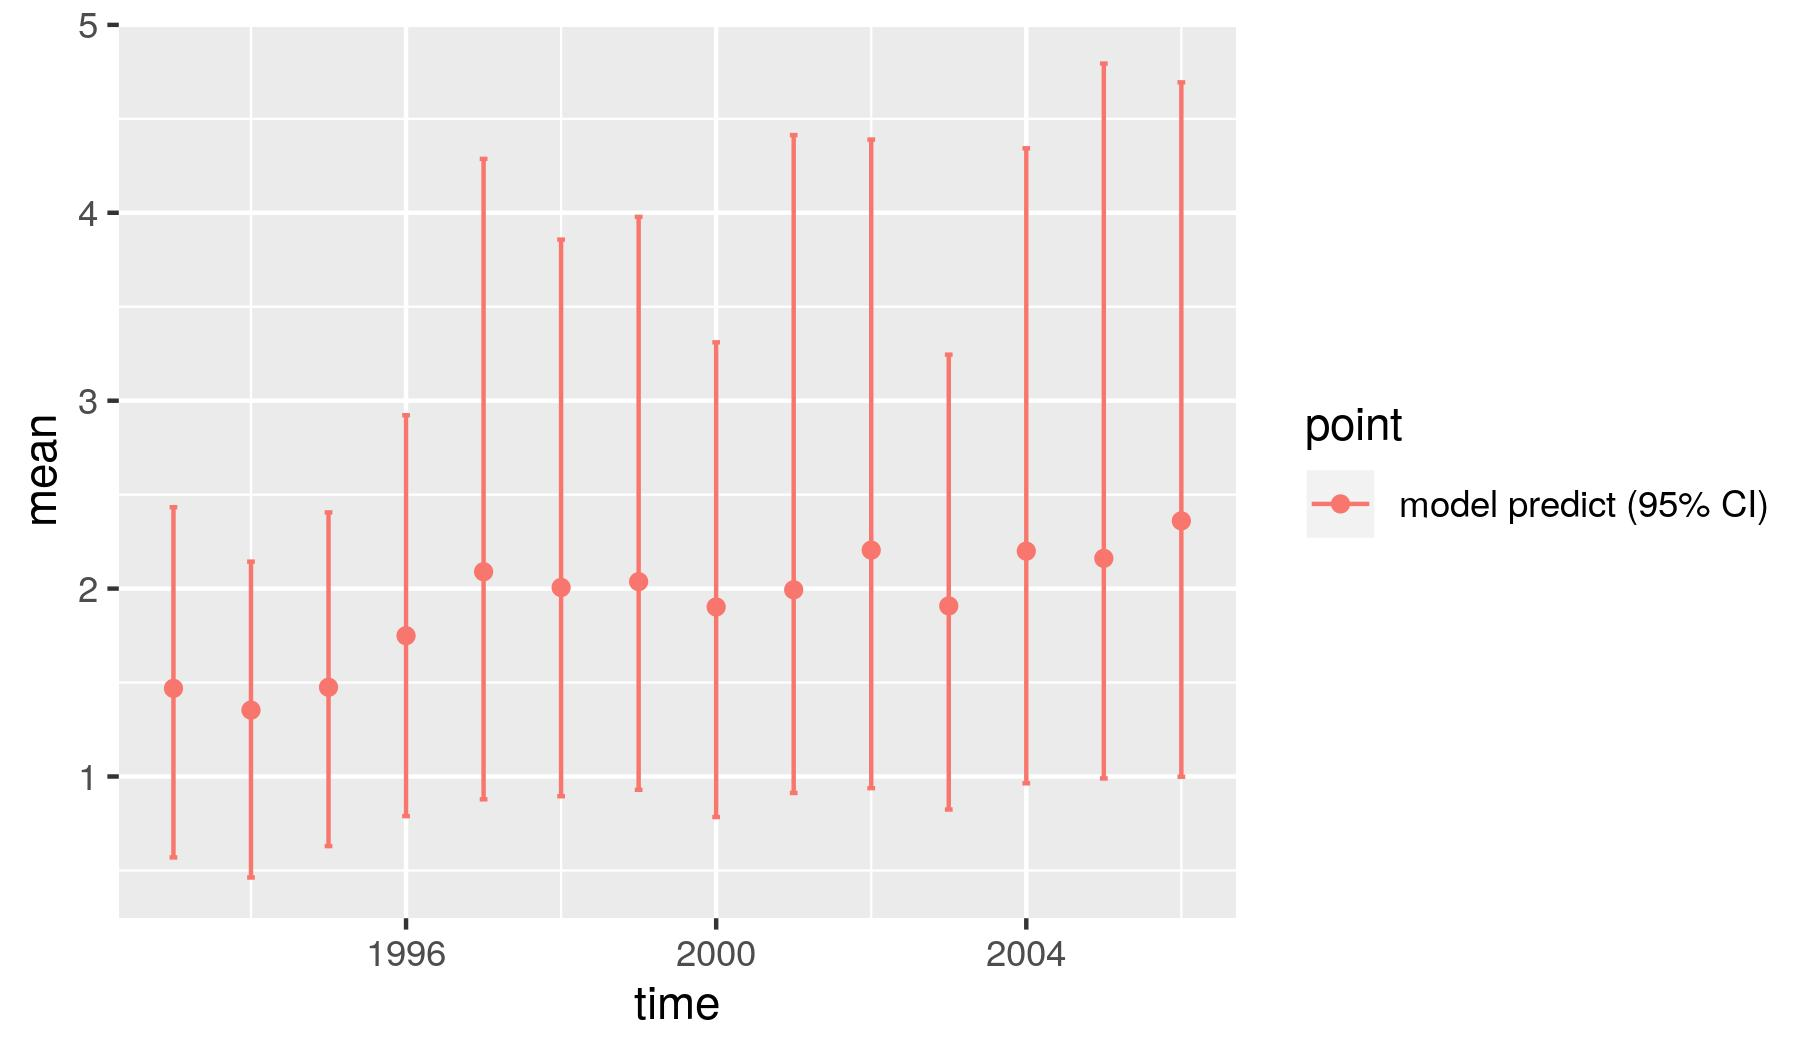

Values plotted in this chart, from the file beside it:
, point, mean, low, high, time
1, model predict (95% CI), 1.469, 0.5694, 2.433, 1993
2, model predict (95% CI), 1.353, 0.4626, 2.143, 1994
3, model predict (95% CI), 1.475, 0.6298, 2.405, 1995
4, model predict (95% CI), 1.749, 0.7893, 2.923, 1996
5, model predict (95% CI), 2.09, 0.8786, 4.287, 1997
6, model predict (95% CI), 2.006, 0.895, 3.857, 1998
7, model predict (95% CI), 2.037, 0.9293, 3.978, 1999
8, model predict (95% CI), 1.902, 0.7844, 3.311, 2000
9, model predict (95% CI), 1.994, 0.9125, 4.414, 2001
10, model predict (95% CI), 2.205, 0.9379, 4.39, 2002
11, model predict (95% CI), 1.908, 0.8244, 3.245, 2003
12, model predict (95% CI), 2.199, 0.9639, 4.343, 2004
13, model predict (95% CI), 2.161, 0.9898, 4.794, 2005
14, model predict (95% CI), 2.36, 0.9988, 4.694, 2006
